Run: headless pygame with SDL's dummy video driver; simulated clock (each Clock.tick advances the game by its frame time, no real sleeping); random seed 0; keys injected as events and as key.get_pressed() state; no mouse input.
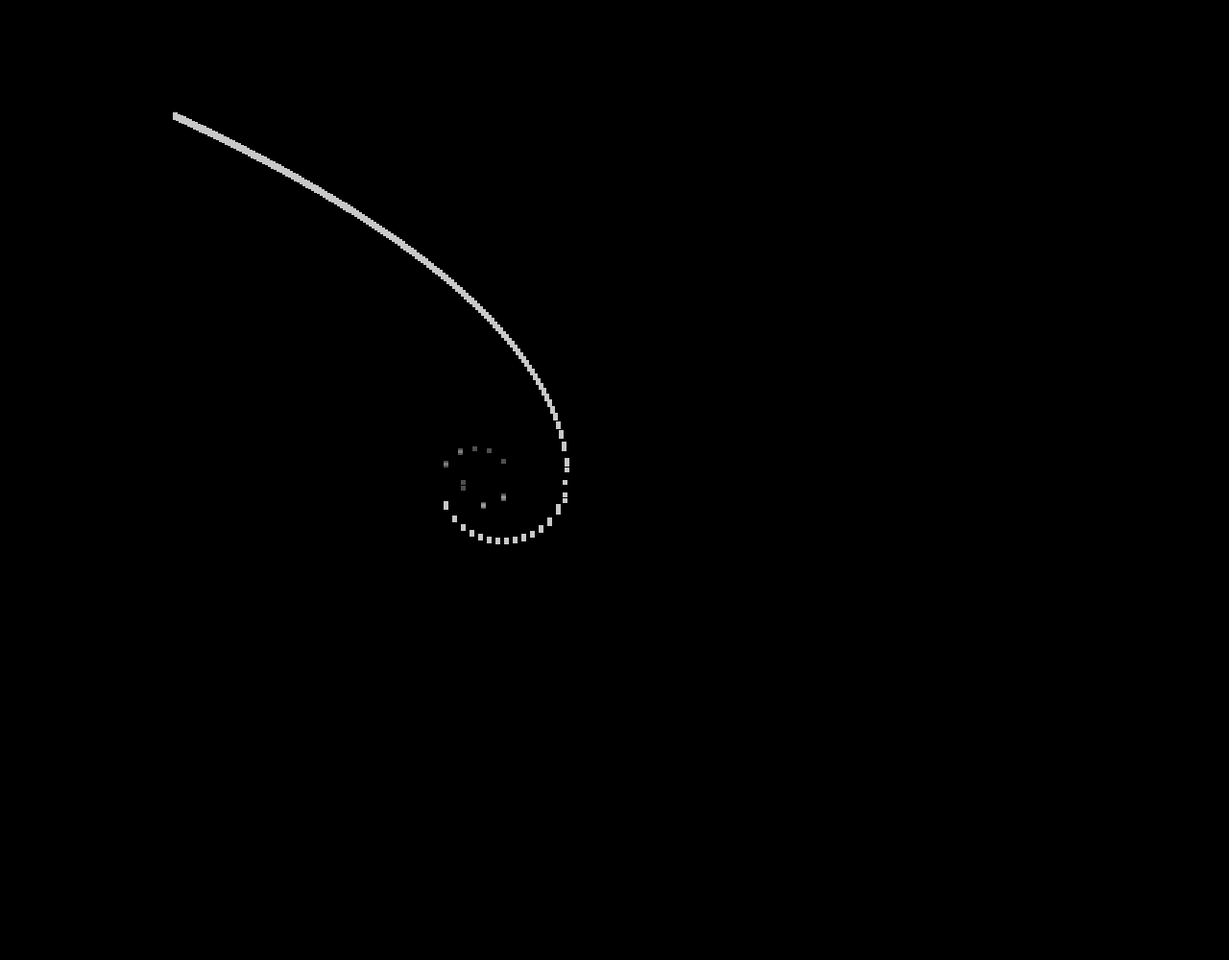
Frame 1 of 4 · flips 1–60 · no input
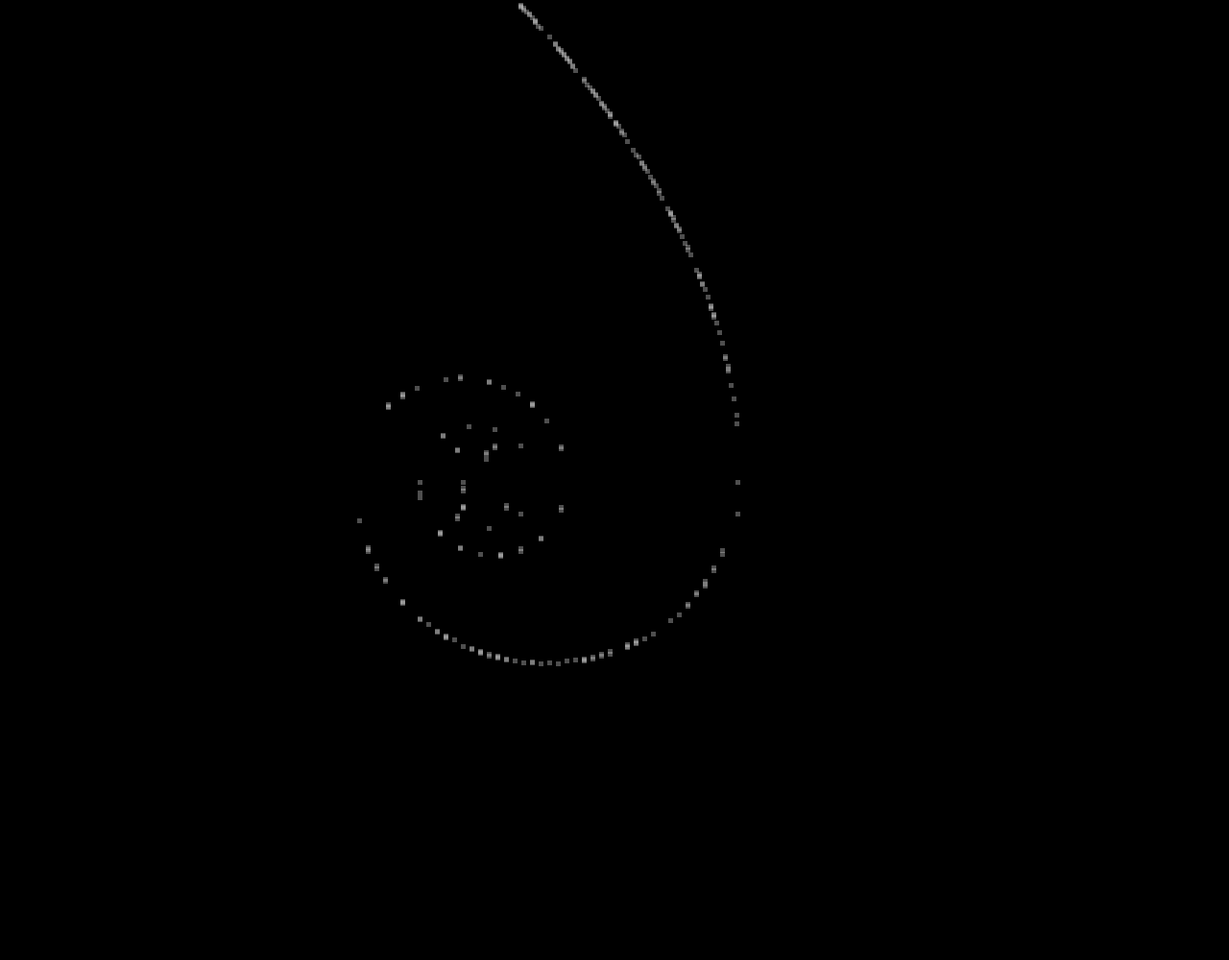
Frame 2 of 4 · flips 61–180 · tapped SPACE, RETURN · held RIGHT (→), D
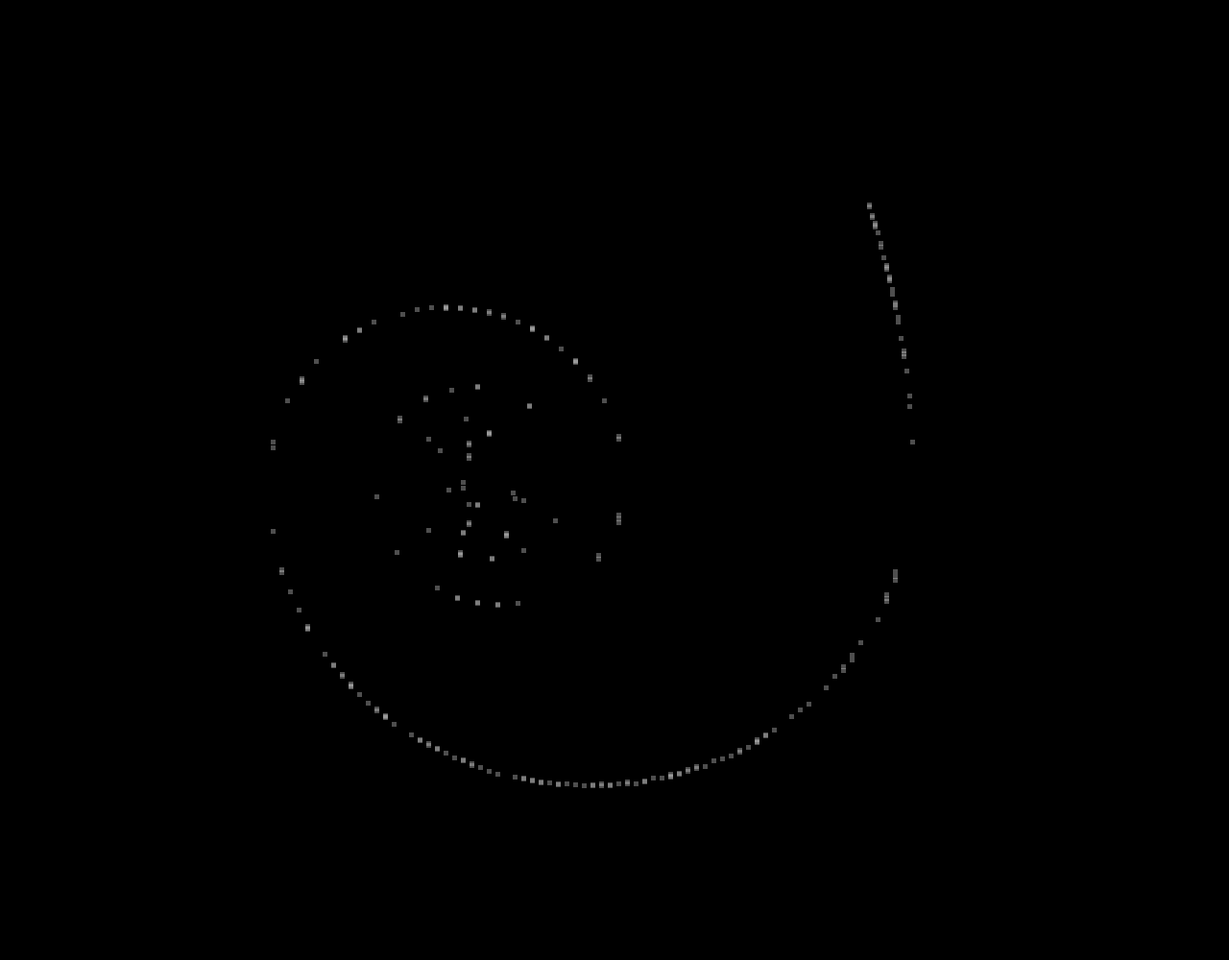
Frame 3 of 4 · flips 181–300 · held DOWN (↓), S
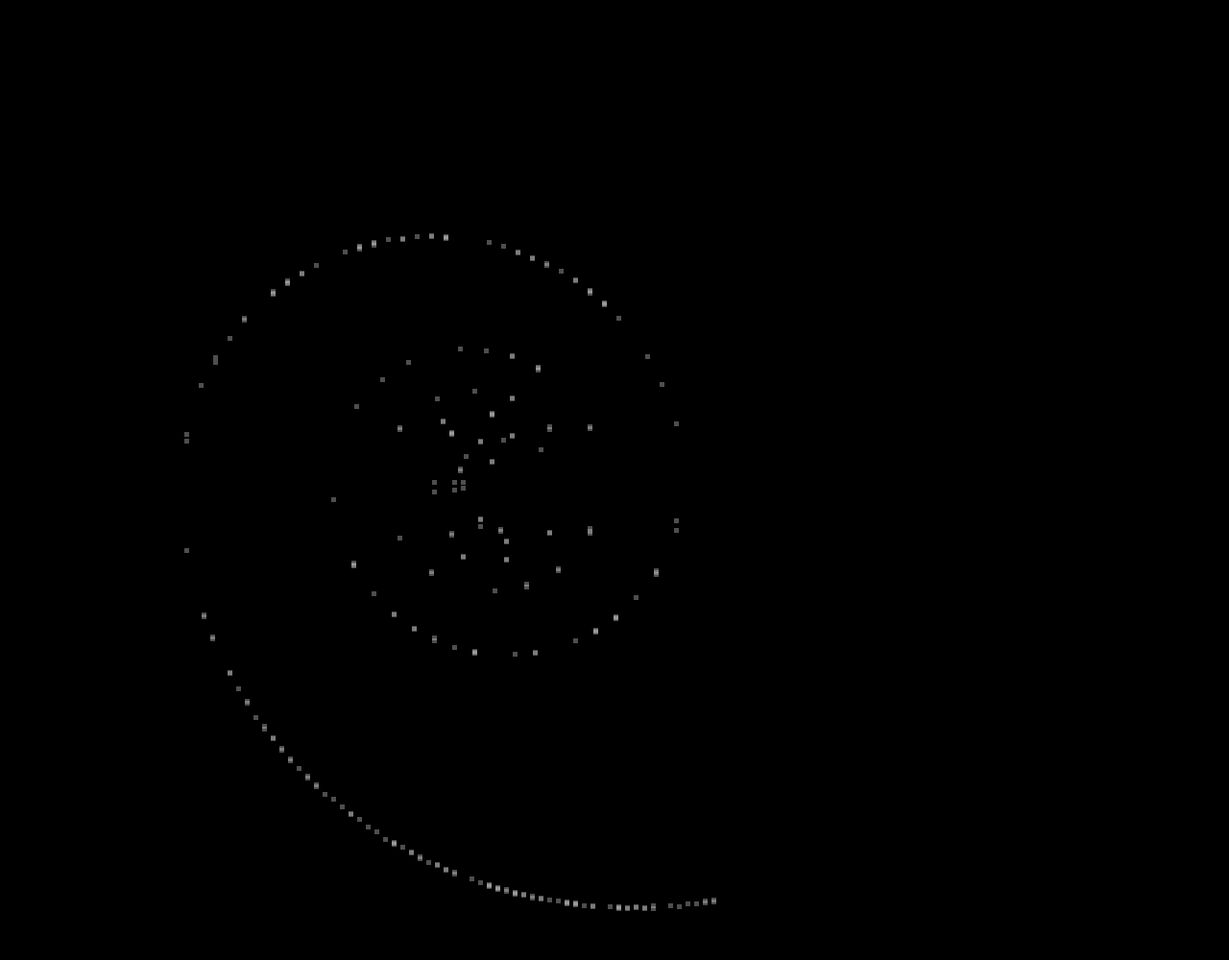
Frame 4 of 4 · flips 301–420 · held LEFT (←), A, UP (↑), W

The pygame program that drew these frames:

import pygame as pg
import math
import random

class Game():
    def __init__(self):
        pg.init()
        self.screen = pg.display.set_mode((1280, 1000))
        self.clock = pg.time.Clock()

        self.summon(500, (500, 500))
        self.c = 0

    def summon(self, particles, pos):
        for i in range(20, particles, 1):
            Dot(pos, i, False)

    def run(self):
        while True:
            for event in pg.event.get():
                if event.type == pg.QUIT:
                    pg.quit()

            pg.display.update()
            self.screen.fill((0, 0, 0))

            dots.update()
            dots.draw(self.screen)

            if self.c == 1200 or self.c == 2400:
                self.summon(1000, (500, 500))

            self.c += 1

            self.clock.tick(240)

dots = pg.sprite.Group()
class Dot(pg.sprite.Sprite):
    def __init__(self, pos, radius, inverted):
        super(Dot, self).__init__()
        self.add(dots)

        self.image = pg.Surface((5, 5))
        self.image.fill((200, 200, 200))
        self.rect = self.image.get_rect(topleft = pos)

        self.cpos = pos

        self.index = 0
        self.radius = radius
        self.posxs = [x for x in range(self.cpos[0] - radius, self.cpos[0] + radius) if x % 3 == 0]
        self.posxs.append(self.posxs[-1] + 1)

        if inverted:
            coordinates_p = [
                (x, abs(math.sqrt( pow(self.radius, 2) - pow(x - self.cpos[0], 2) ) + self.cpos[1])) for x in self.posxs
            ]
            coordinates_m = [
                (x, abs(math.sqrt(pow(self.radius, 2) - pow(x - self.cpos[0], 2)) - self.cpos[1])) for x in list(reversed(self.posxs))
            ]
        else:
            coordinates_p = [
                (x, abs(math.sqrt( pow(self.radius, 2) - pow(x - self.cpos[0], 2) ) - self.cpos[1])) for x in self.posxs
            ]
            coordinates_m = [
                (x, abs(math.sqrt(pow(self.radius, 2) - pow(x - self.cpos[0], 2)) + self.cpos[1])) for x in list(reversed(self.posxs))
            ]
        self.coordinates = coordinates_p + coordinates_m
    def huyna(self):
        choice = random.choice([True, False])
        if choice:
            self.image.set_alpha(0)
        else:
            self.image.set_alpha(100)

    def updatepos(self, index):
        self.rect.x = self.coordinates[index][0]
        self.rect.y = self.coordinates[index][1]

    def update(self):
        if self.index < len(self.coordinates) - 1:
            self.index += 1
        else:
            self.radius += 1
            self.index = 0

        if self.index % 60 == 0:
            self.huyna()

        self.updatepos(self.index)

game = Game()
game.run()
